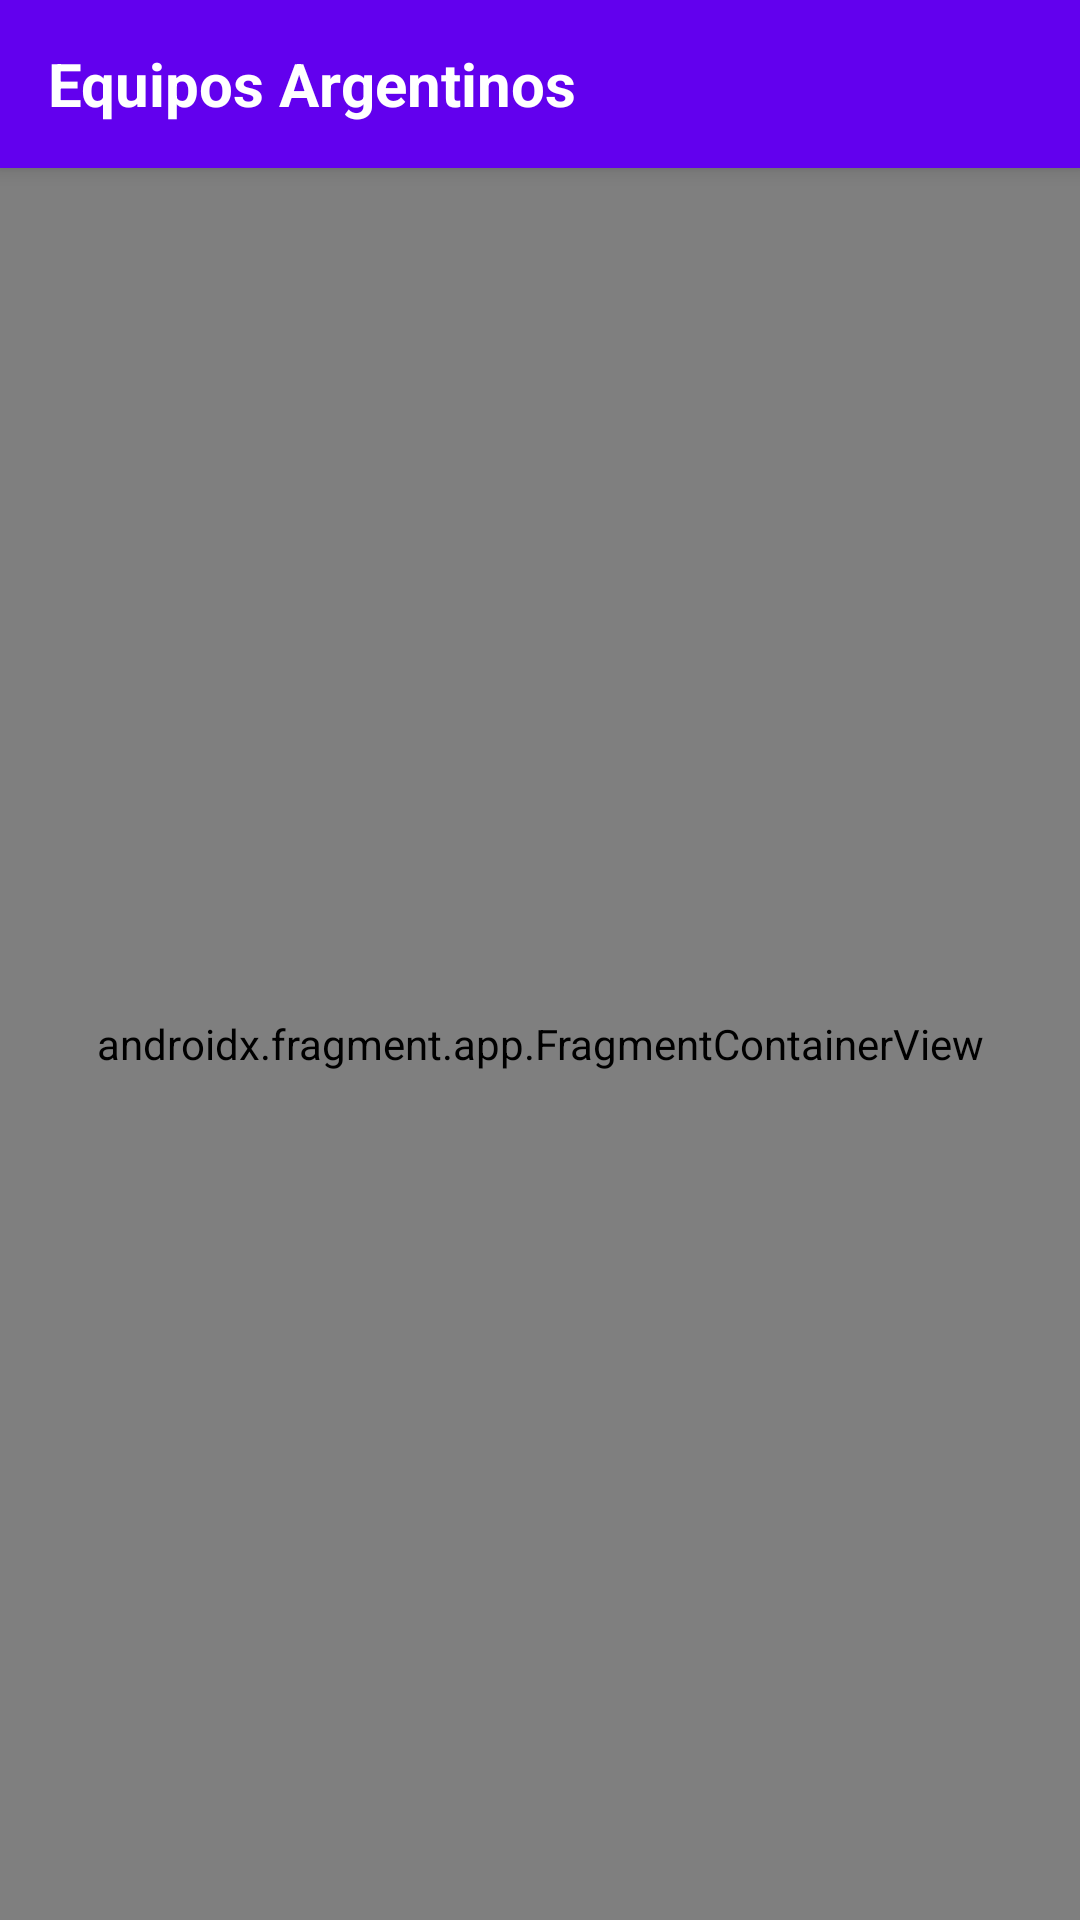

Layout XML and referenced resources for this Android screen:
<!-- AndroidManifest.xml: application theme Theme.EquiposArgentinos -->
<!-- res/layout/activity_main.xml -->
<?xml version="1.0" encoding="utf-8"?>
<RelativeLayout
    android:layout_width="match_parent"
    android:layout_height="match_parent"
    xmlns:android="http://schemas.android.com/apk/res/android"
    xmlns:app="http://schemas.android.com/apk/res-auto"
    xmlns:tools="http://schemas.android.com/tools"
    tools:ignore="RtlSymmetry, UsingOnClickInXml, RtlHardcoded">

    <androidx.appcompat.widget.Toolbar
        android:id="@+id/my_toolbar"
        android:layout_width="match_parent"
        android:layout_height="?attr/actionBarSize"
        android:background="@color/purple_500"
        android:elevation="4dp"
        android:theme="@style/ThemeOverlay.AppCompat.ActionBar"
        app:popupTheme="@style/ThemeOverlay.AppCompat.Light">

        <LinearLayout
            android:layout_width="match_parent"
            android:layout_height="match_parent"
            android:orientation="horizontal">

            <ImageView
                android:id="@+id/iv_go_back"
                android:layout_width="70dp"
                android:layout_height="match_parent"
                android:onClick="clickBack"
                android:paddingEnd="20dp"
                android:paddingVertical="14dp"
                android:src="@drawable/ic_baseline_arrow_back_24"
                android:visibility="gone"
                app:tint="@color/white"
                android:layout_weight="1" />

            <TextView
                android:id="@+id/toolbar_title"
                android:layout_width="match_parent"
                android:layout_height="wrap_content"
                android:gravity="left"
                android:layout_gravity="center"
                android:textColor="@color/white"
                android:textStyle="bold"
                android:textSize="20sp"
                android:text="@string/equipos_argentinos"
                android:layout_weight="5" />
        </LinearLayout>
    </androidx.appcompat.widget.Toolbar>

    <RelativeLayout
        android:layout_width="match_parent"
        android:layout_height="wrap_content"
        android:layout_below="@+id/my_toolbar">

        <androidx.fragment.app.FragmentContainerView
            android:id="@+id/main_navigation_container"
            android:name="androidx.navigation.fragment.NavHostFragment"
            android:layout_width="match_parent"
            android:layout_height="match_parent"
            app:defaultNavHost="true"
            app:navGraph="@navigation/main_nav_graph" />
    </RelativeLayout>
</RelativeLayout>
<!-- resources referenced by this layout -->
<resources>
  <color name="purple_500">#FF6200EE</color>
  <color name="white">#FFFFFFFF</color>
  <string name="equipos_argentinos">Equipos Argentinos</string>
  <style name="Theme.EquiposArgentinos" parent="Theme.MaterialComponents.DayNight.DarkActionBar">
          
          <item name="colorPrimary">@color/purple_500</item>
          <item name="colorPrimaryVariant">@color/purple_700</item>
          <item name="colorOnPrimary">@color/white</item>
          
          <item name="colorSecondary">@color/teal_200</item>
          <item name="colorSecondaryVariant">@color/teal_700</item>
          <item name="colorOnSecondary">@color/black</item>
          
          <item name="statusBarForeground">@color/purple_500</item>
          <item name="statusBarBackground">@color/purple_500</item>
          <item name="android:statusBarColor">@color/purple_500</item>
      </style>
  <color name="purple_700">#FF3700B3</color>
  <color name="teal_200">#FF03DAC5</color>
  <color name="teal_700">#FF018786</color>
  <color name="black">#FF000000</color>
</resources>
